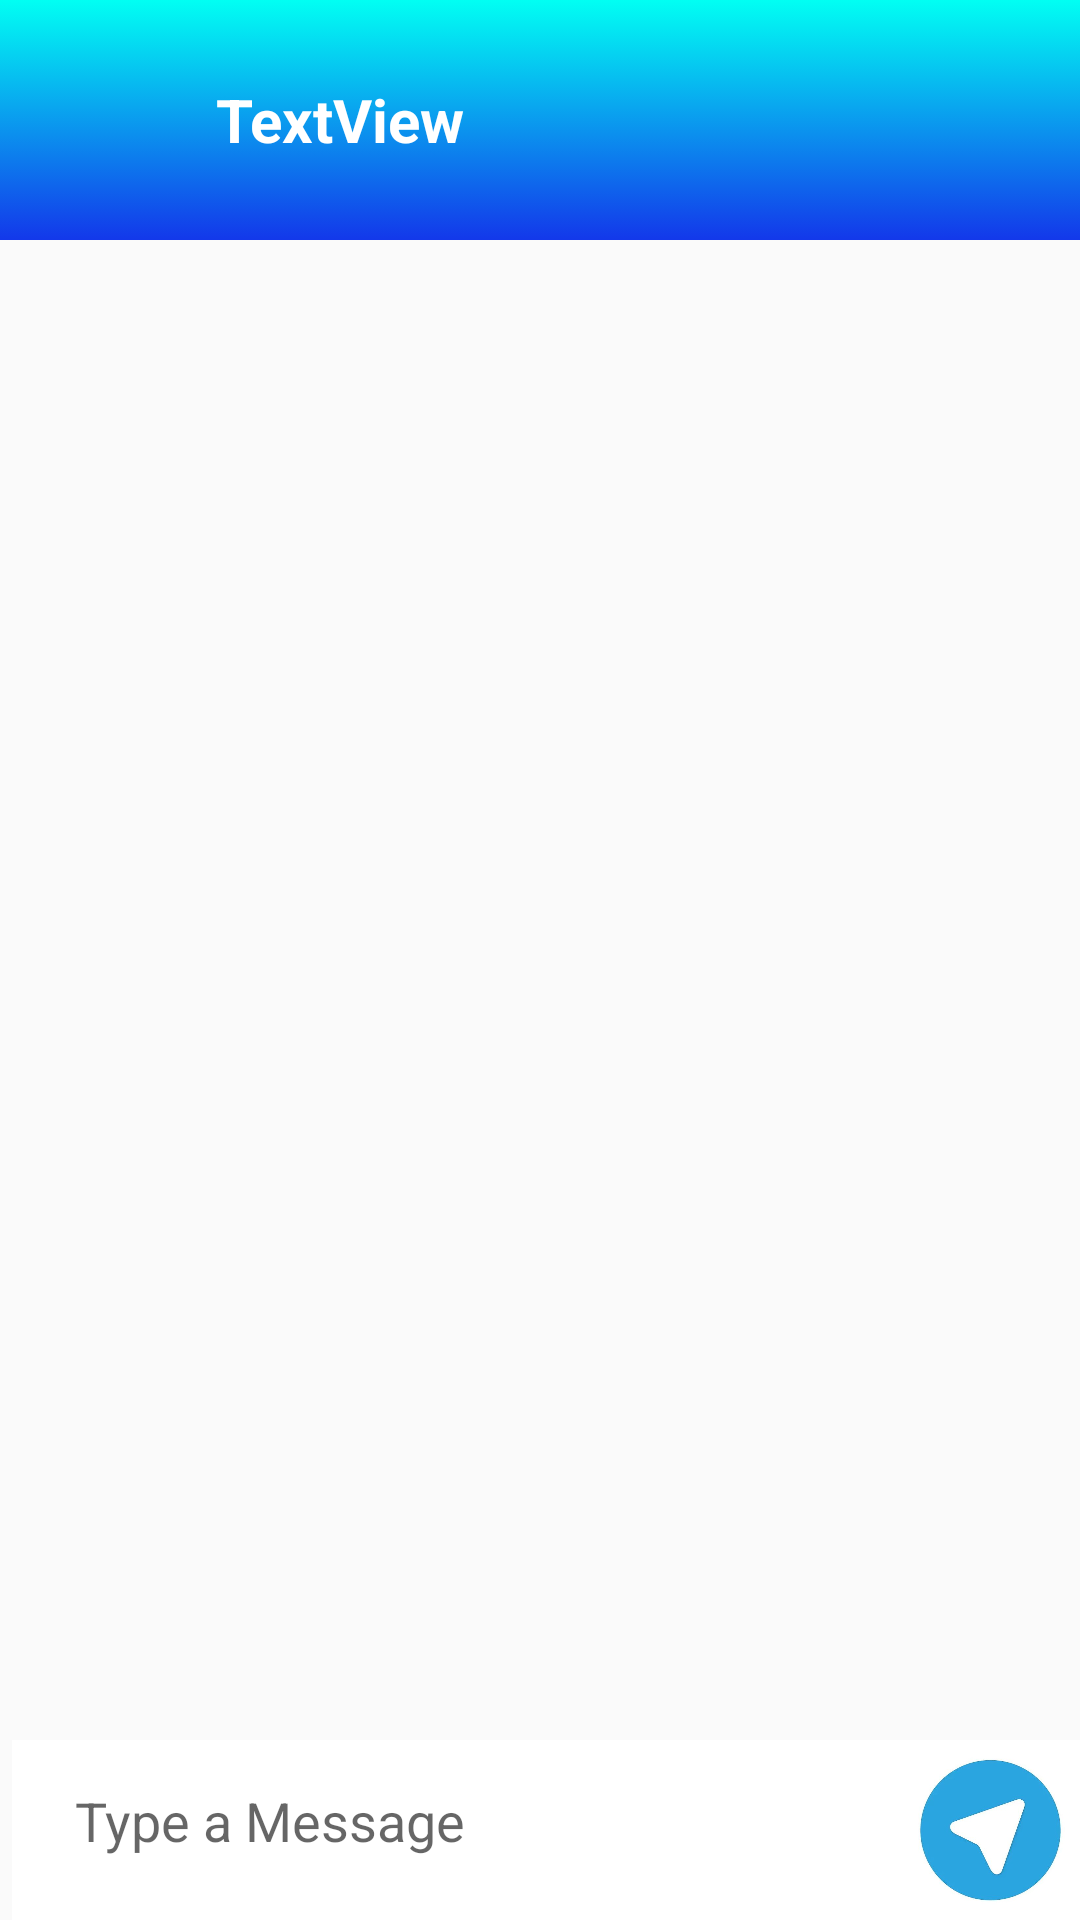

Produce the Android XML layout that renders to this screen, including the resource entries it uses.
<!-- AndroidManifest.xml: application theme AppTheme -->
<!-- res/layout/activity_message.xml -->
<?xml version="1.0" encoding="utf-8"?>
<androidx.constraintlayout.widget.ConstraintLayout xmlns:android="http://schemas.android.com/apk/res/android"
    xmlns:app="http://schemas.android.com/apk/res-auto"
    xmlns:tools="http://schemas.android.com/tools"
    android:layout_width="match_parent"
    android:layout_height="match_parent"
    android:orientation="vertical"
    tools:context=".MessageActivity">

    <androidx.appcompat.widget.Toolbar
        android:id="@+id/toolbar"
        android:layout_width="409dp"
        android:layout_height="80dp"
        android:background="@drawable/gradient_register"
        android:minHeight="?attr/actionBarSize"
        android:theme="?attr/actionBarTheme"
        app:layout_constraintEnd_toEndOf="parent"
        app:layout_constraintStart_toStartOf="parent"
        app:layout_constraintTop_toTopOf="parent">


        <ImageView
            android:id="@+id/imageView_profile"
            android:layout_width="70dp"
            android:layout_height="wrap_content"
            app:srcCompat="@mipmap/ic_default" />

        <TextView
            android:id="@+id/usernameMessage"
            android:layout_width="wrap_content"
            android:layout_height="wrap_content"
            android:paddingLeft="10dp"
            android:text="TextView"
            android:textColor="@android:color/background_light"
            android:textSize="20sp"
            android:textStyle="bold"
            tools:layout_editor_absoluteX="86dp"
            tools:layout_editor_absoluteY="30dp" />
    </androidx.appcompat.widget.Toolbar>

    <androidx.recyclerview.widget.RecyclerView
        android:id="@+id/recycler_view"
        android:layout_width="0dp"
        android:layout_height="0dp"
        app:layout_constraintBottom_toTopOf="@+id/bottom"
        app:layout_constraintEnd_toEndOf="parent"
        app:layout_constraintStart_toStartOf="parent"
        app:layout_constraintTop_toBottomOf="@+id/toolbar">

    </androidx.recyclerview.widget.RecyclerView>

    <RelativeLayout
        android:id="@+id/bottom"
        android:layout_width="0dp"
        android:layout_height="60dp"
        android:layout_marginStart="4dp"
        android:layout_marginLeft="4dp"
        android:background="#fff"
        android:padding="5dp"
        app:layout_constraintBottom_toBottomOf="parent"
        app:layout_constraintEnd_toEndOf="parent"
        app:layout_constraintHorizontal_bias="1.0"
        app:layout_constraintStart_toStartOf="parent">

        <EditText
            android:id="@+id/text_send"
            android:layout_width="match_parent"
            android:layout_height="wrap_content"
            android:layout_centerVertical="true"
            android:layout_toLeftOf="@+id/btn_send"
            android:background="@drawable/round_border"
            android:hint="Type a Message"
            android:padding="16dp" />

        <ImageButton
            android:id="@+id/btn_send"
            android:layout_width="50dp"
            android:layout_height="50dp"
            android:layout_alignParentEnd="true"
            android:layout_alignParentRight="true"
            android:background="@mipmap/ic_circle_send_button" />

    </RelativeLayout>


</androidx.constraintlayout.widget.ConstraintLayout>
<!-- resources referenced by this layout -->
<resources>
  <!-- drawable gradient_register (drawable) -->
  <?xml version="1.0" encoding="utf-8"?>
  <selector xmlns:android="http://schemas.android.com/apk/res/android">
      <item>
          <shape>
              <gradient
                  android:startColor="#01FFF3"
                  android:endColor="#1338EA"
                  android:angle="-45"
                  />
          </shape>
      </item>
  </selector>
  <!-- mipmap ic_circle_send_button: png bitmap (mipmap-xxhdpi, 115298 bytes) -->
  <!-- mipmap ic_default: png bitmap (mipmap-xxhdpi, 62734 bytes) -->
  <style name="AppTheme" parent="Theme.AppCompat.Light.NoActionBar">
          
          <item name="colorPrimary">@color/colorPrimary</item>
          <item name="colorPrimaryDark">@color/colorPrimaryDark</item>
          <item name="colorAccent">@color/colorAccent</item>
      </style>
  <color name="colorPrimary">#0099ff</color>
  <color name="colorPrimaryDark">#3700B3</color>
  <color name="colorAccent">#03DAC5</color>
</resources>
